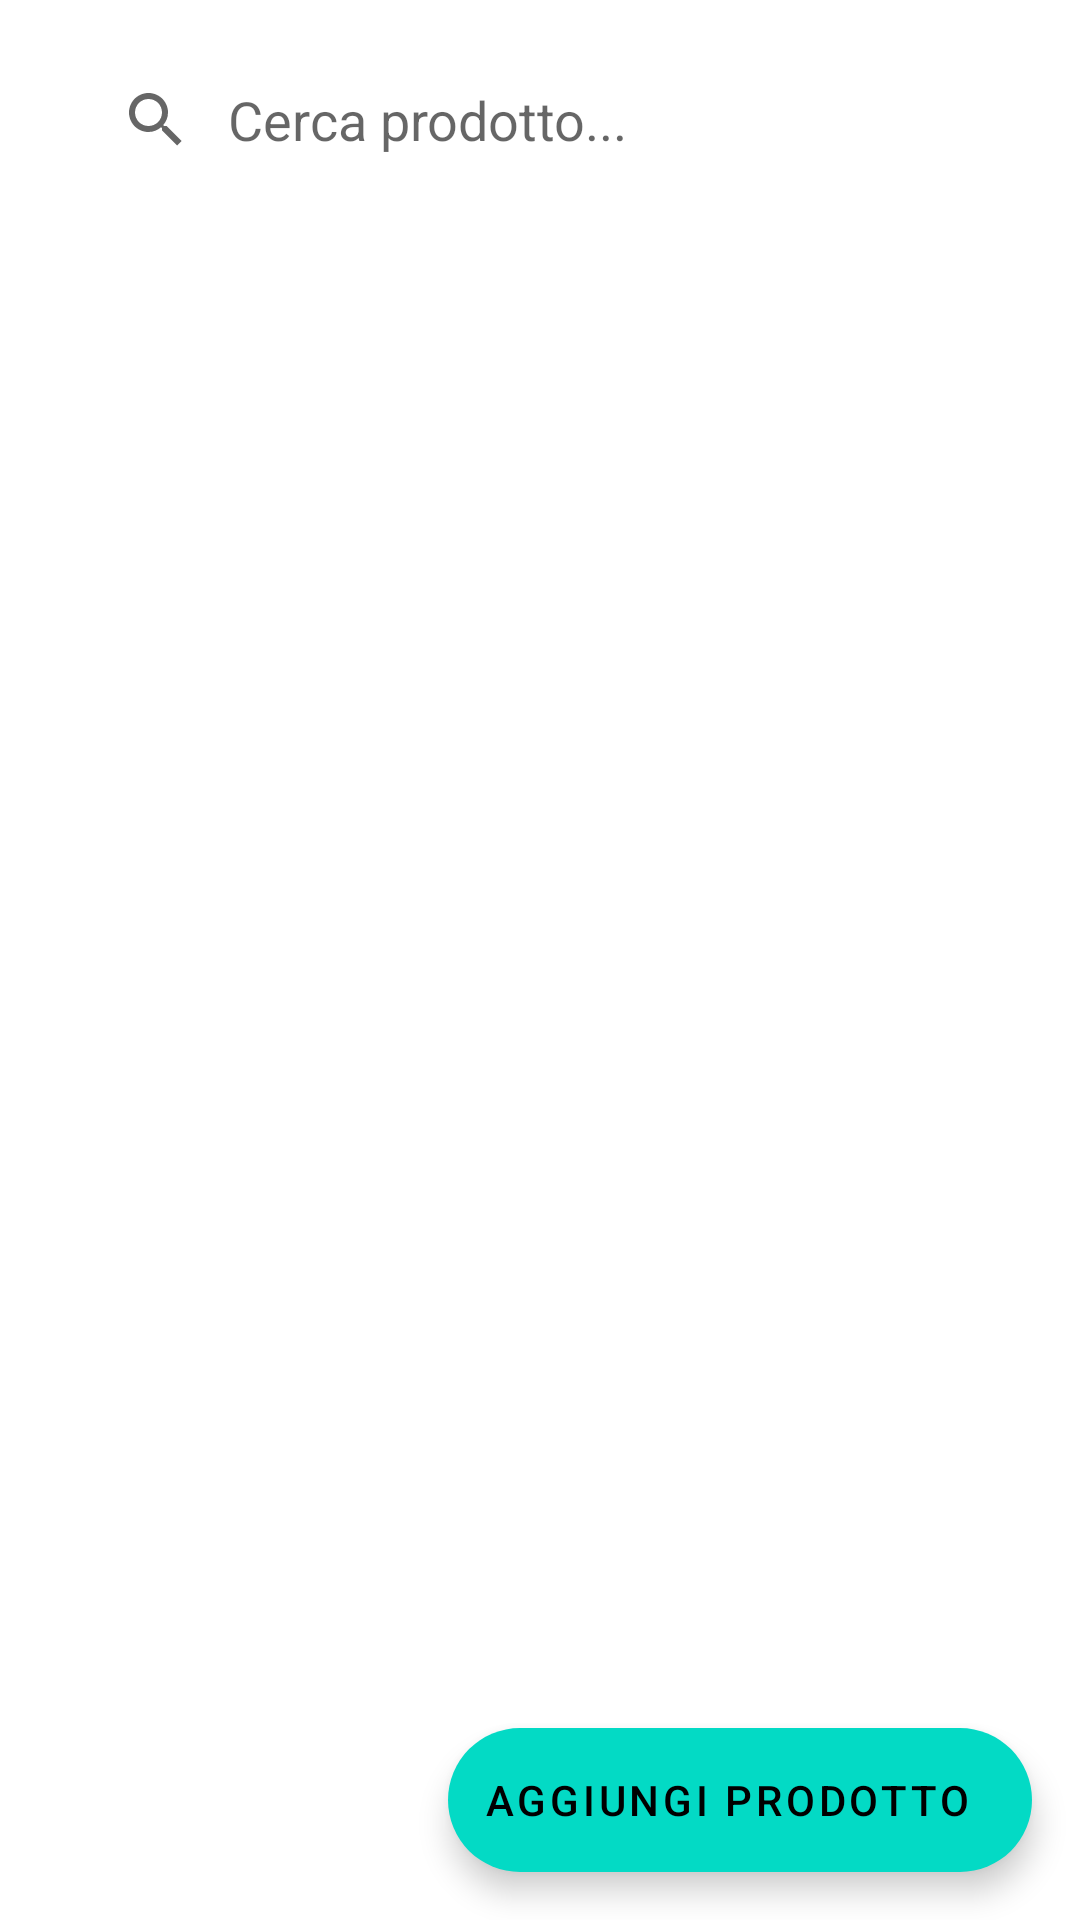

Write the Android layout XML for this screen, with the resource values it uses.
<!-- AndroidManifest.xml: application theme AppTheme -->
<!-- res/layout/fragment_inventory.xml -->
<?xml version="1.0" encoding="utf-8"?>
<androidx.constraintlayout.widget.ConstraintLayout xmlns:android="http://schemas.android.com/apk/res/android"
    xmlns:tools="http://schemas.android.com/tools"
    android:layout_width="match_parent"
    android:layout_height="match_parent"
    xmlns:app="http://schemas.android.com/apk/res-auto"
    tools:context=".InventoryFragment">
    
    <androidx.appcompat.widget.SearchView
        android:id="@+id/searchView"
        android:layout_width="match_parent"
        android:layout_height="wrap_content"
        style="@style/Widget.Material3.SearchBar"
        app:layout_constraintTop_toTopOf="parent"
        app:layout_constraintStart_toStartOf="parent"
        app:layout_constraintEnd_toEndOf="parent"
        android:layout_marginHorizontal="16dp"
        android:layout_marginTop="16dp"
        android:background="@drawable/bg_searchbar"
        app:iconifiedByDefault="false"
        app:queryHint="Cerca prodotto..."
        app:queryBackground="@android:color/transparent"
        android:textAppearance="@style/TextAppearance.Material3.SearchBar" />

   <androidx.recyclerview.widget.RecyclerView
       android:id="@+id/rvProducts"
       android:layout_width="match_parent"
       android:layout_height="0dp"
       app:layout_constraintTop_toBottomOf="@id/searchView"
       app:layout_constraintStart_toStartOf="parent"
       app:layout_constraintEnd_toEndOf="parent"
       app:layout_constraintBottom_toBottomOf="parent"
       app:layoutManager="LinearLayoutManager"
       android:layout_marginTop="16dp"
       android:layout_marginHorizontal="8dp"
       android:paddingBottom="76dp"
       android:clipToPadding="false"
       />

    <com.google.android.material.floatingactionbutton.ExtendedFloatingActionButton
        android:id="@+id/fabAddProduct"
        android:layout_width="wrap_content"
        android:layout_height="wrap_content"
        app:layout_constraintBottom_toBottomOf="parent"
        app:layout_constraintEnd_toEndOf="parent"
        android:layout_margin="16dp"
        android:text="@string/add_product"
        app:icon="@drawable/baseline_add_24"/>

</androidx.constraintlayout.widget.ConstraintLayout>
<!-- resources referenced by this layout -->
<resources>
  <string name="add_product">Aggiungi Prodotto</string>
</resources>
